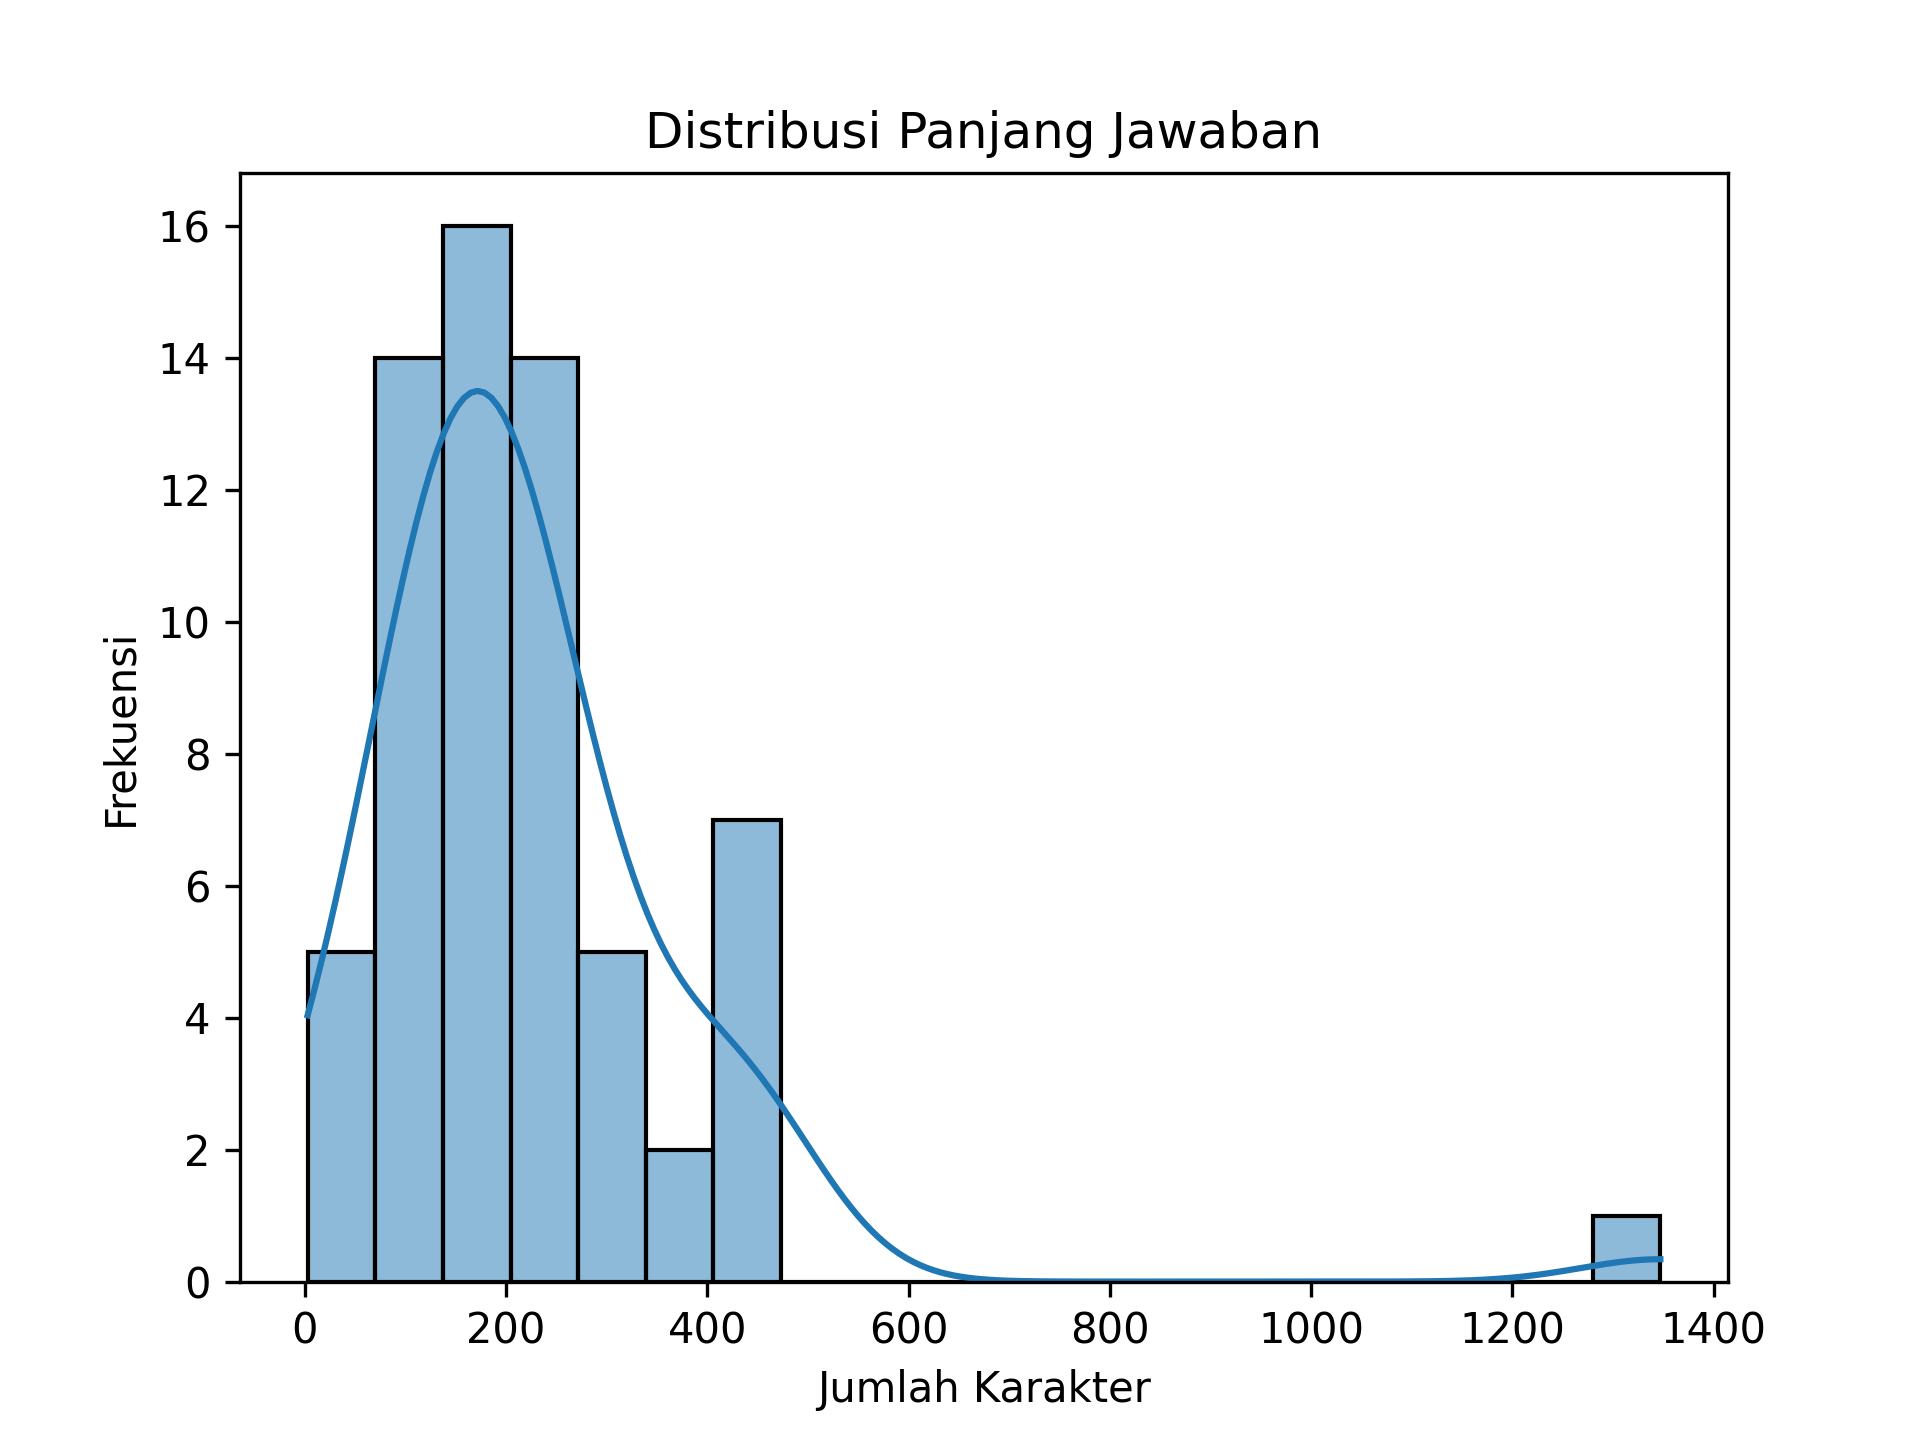

The file beside this chart, header and first rows:
, panjang_jawaban
count, 64.0
mean, 224.2
std, 181.7
min, 3.0
25%, 135.8
50%, 180.5
75%, 253.2
max, 1347
